The GitHub repository littlechicken139/Three-Stage-Cervical-TCT-Smear-Detection-Framework contains a labelled image folder "dataset-image" with 7 categories: epithelial cell, HSIL high-grade squamous intraepithelial lesion, koilocyte, lymphocyte, middle layer cell, neutrophil, tri. Examples follow, each with its label.

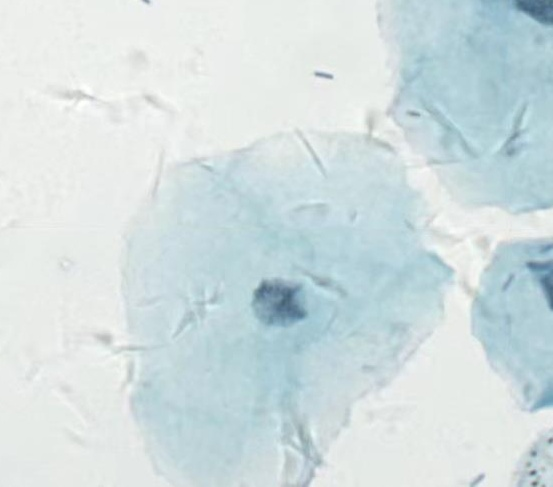
Label: middle layer cell

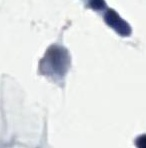
Label: tri

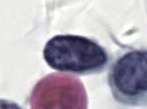
Label: HSIL high-grade squamous intraepithelial lesion

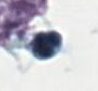
Label: neutrophil

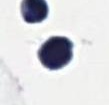
Label: lymphocyte

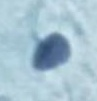
Label: epithelial cell
